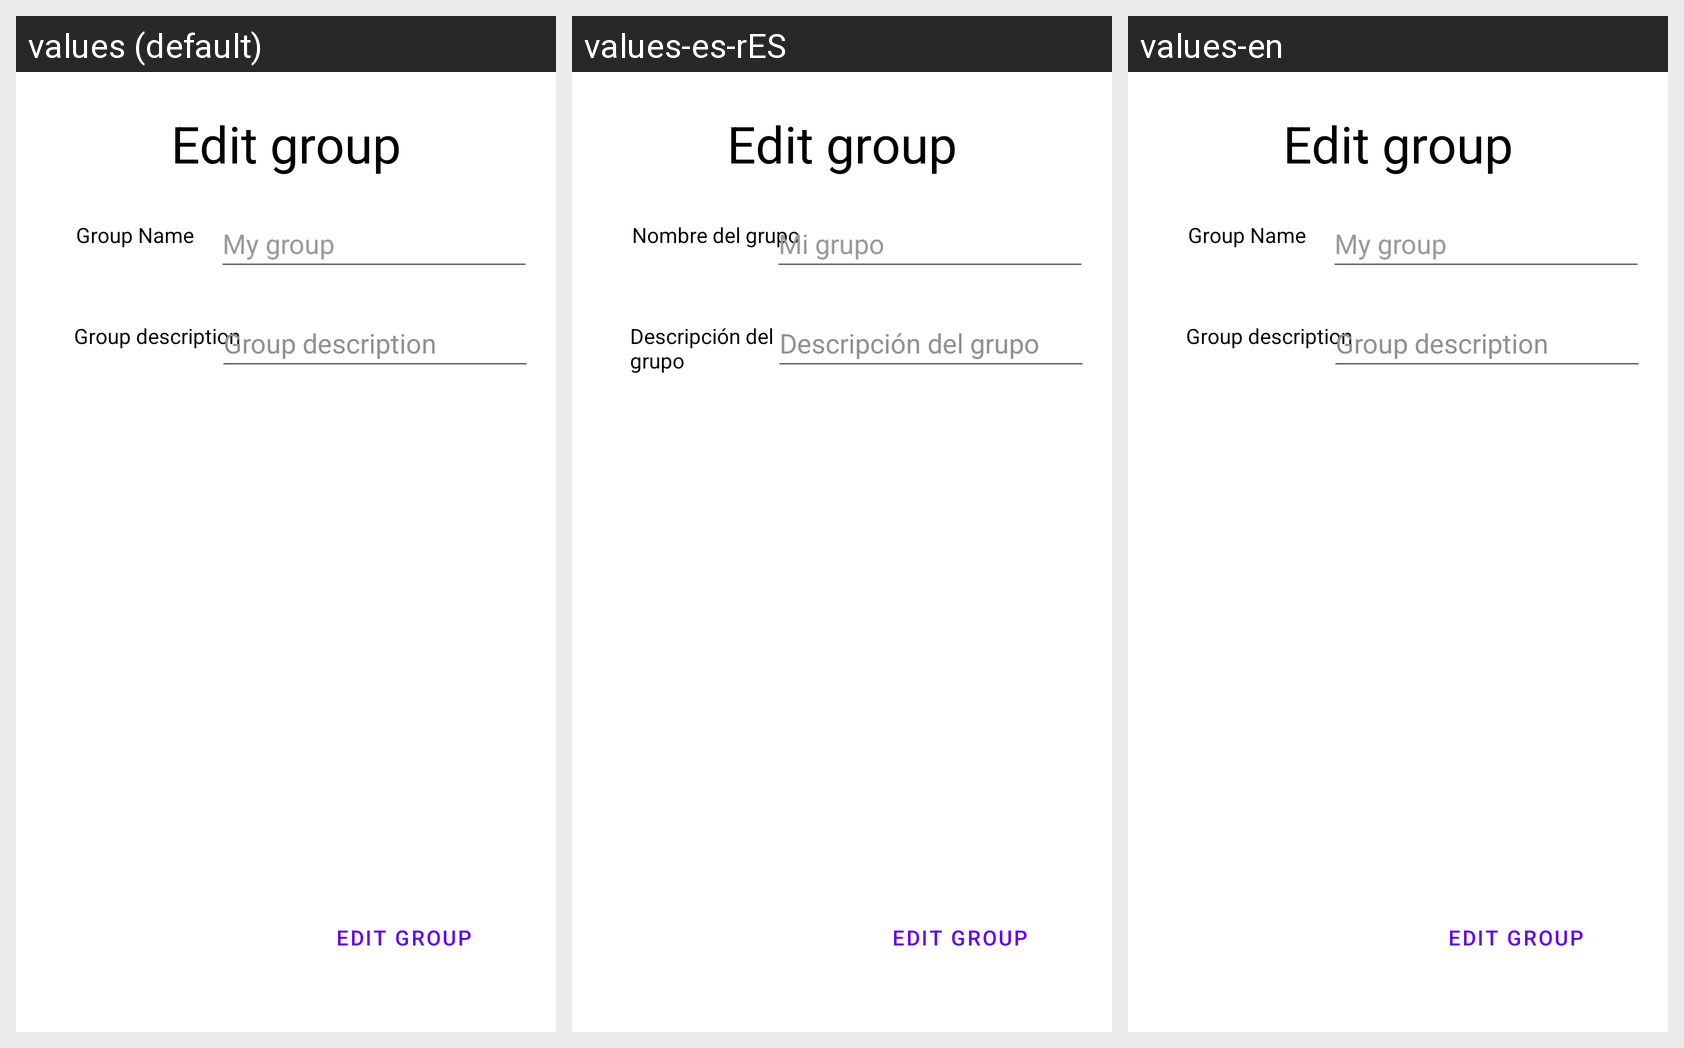

The same Android screen rendered under several of its app's locales, left to right. List the strings drawn on it with the default value and each locale's translation.
Android screen res/layout/activity_edit_grupo.xml rendered under 3 locales, left to right: values (default), values-es-rES, values-en. Device: Nexus 5 (rendered at 1080×1920; each locale shown at half size, 540×960, under a caption strip naming it); theme Theme.AplicacionTrabajo.
Strings drawn on this screen, with the default value and each locale's value (text and hints the layout hard-codes, and strings that could not be matched under every locale, appear in the picture but are not listed):

edit_group
  values: Edit group
  values-es-rES: Edit group  [not translated; the default value is used]
  values-en: Edit group  [not translated; the default value is used]

nombre_del_grupo
  values: Group Name
  values-es-rES: Nombre del grupo
  values-en: Group Name

mi_grupo
  values: My group
  values-es-rES: Mi grupo
  values-en: My group

descripci_n_del_grupo
  values: Group description
  values-es-rES: Descripción del grupo
  values-en: Group description

los_mejores_amigos
  values: Group description
  values-es-rES: Descripción del grupo
  values-en: Group description
